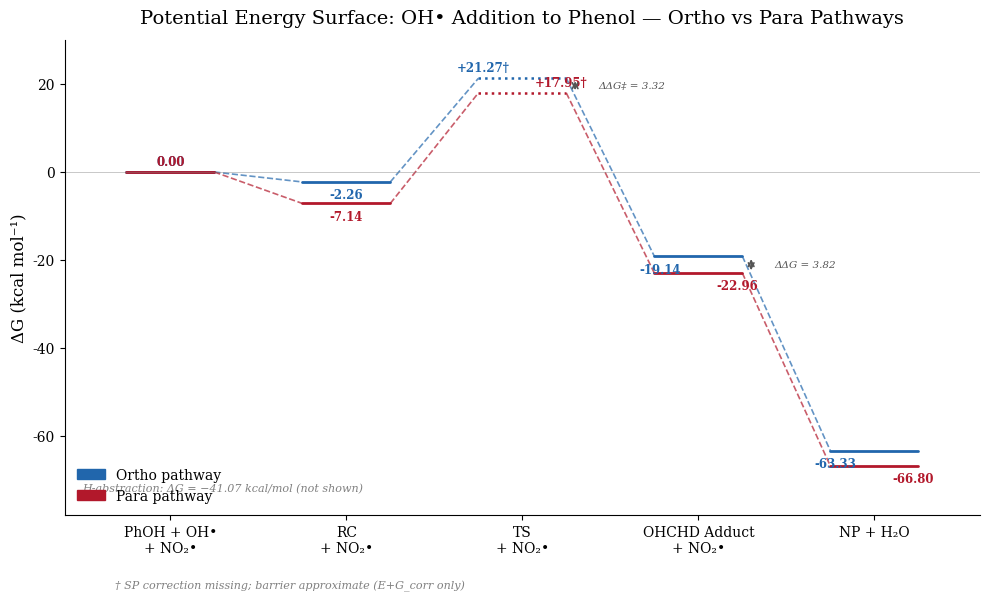

This figure's Python source:
"""
fig1_pes_diagram.py
===================
Dual-Pathway Potential Energy Surface Diagram for phenol nitration via
OH• radical addition, showing ortho and para pathways on the same axes.

Both pathways reference PhOH + OH• + NO₂• = 0.00 kcal/mol.
"""

import os
import matplotlib
matplotlib.use("Agg")
import matplotlib.pyplot as plt
import matplotlib.patches as mpatches
import numpy as np

# ---------------------------------------------------------------------------
# Data
# ---------------------------------------------------------------------------
# X positions for each stage (0–4)
x_positions = [0, 1, 2, 3, 4]
x_labels = [
    "PhOH + OH•\n+ NO₂•",
    "RC\n+ NO₂•",
    "TS\n+ NO₂•",
    "OHCHD Adduct\n+ NO₂•",
    "NP + H₂O",
]

# ΔG (kcal/mol) relative to PhOH + OH• + NO₂• = 0.00
ortho_dG = [0.00, -2.26, +21.27, -19.14, -63.33]
para_dG  = [0.00, -7.14, +17.95, -22.96, -66.80]

# Flag which points lack SP corrections (index 2 = TS)
ts_index = 2

# Colors (colorblind-friendly)
ORTHO_COLOR = "#2166AC"  # blue
PARA_COLOR  = "#B2182B"  # red

# Half-width of each horizontal energy-level bar
BAR_HALF = 0.25

# ---------------------------------------------------------------------------
# Set up font
# ---------------------------------------------------------------------------
import matplotlib.font_manager as fm

def _get_serif_font():
    """Return the best available serif font name."""
    for name in ("Times New Roman", "DejaVu Serif"):
        try:
            path = fm.findfont(fm.FontProperties(family=name), fallback_to_default=False)
            if path:
                return name
        except Exception:
            pass
    return "serif"

FONT = _get_serif_font()

plt.rcParams.update({
    "font.family": FONT,
    "axes.spines.top": False,
    "axes.spines.right": False,
})

# ---------------------------------------------------------------------------
# Draw
# ---------------------------------------------------------------------------
fig, ax = plt.subplots(figsize=(10, 6))

def draw_pathway(ax, x_pos, dG_values, color, label, ts_idx):
    """Draw horizontal bars connected by dashed lines for a single pathway."""
    n = len(x_pos)
    # Draw dashed connecting lines first (so bars sit on top)
    for i in range(n - 1):
        x_start = x_pos[i] + BAR_HALF
        x_end   = x_pos[i + 1] - BAR_HALF
        ax.plot(
            [x_start, x_end],
            [dG_values[i], dG_values[i + 1]],
            linestyle="--",
            color=color,
            linewidth=1.2,
            alpha=0.7,
        )
    # Draw horizontal bars and annotations
    for i, (x, dg) in enumerate(zip(x_pos, dG_values)):
        lw = 2.0
        ls = "-"
        if i == ts_idx:
            lw = 1.8
            ls = ":"  # dotted bar for approximate TS

        ax.plot(
            [x - BAR_HALF, x + BAR_HALF],
            [dg, dg],
            color=color,
            linewidth=lw,
            linestyle=ls,
            solid_capstyle="round",
            label=label if i == 0 else None,
        )

        # Annotation text
        sign = "+" if dg > 0 else ""
        annotation = f"{sign}{dg:.2f}"
        if i == ts_idx:
            annotation += "†"

        # Offset label above or below the bar to avoid overlap
        offset = 0.9 if dg >= 0 else -1.5
        # Fine-tune to avoid ortho/para labels colliding at same x
        if label == "Ortho" and i in (2, 3, 4):
            x_offset = -0.22
        elif label == "Para" and i in (2, 3, 4):
            x_offset = 0.22
        else:
            x_offset = 0.0

        ax.text(
            x + x_offset,
            dg + offset,
            annotation,
            ha="center",
            va="bottom" if offset > 0 else "top",
            fontsize=8.5,
            color=color,
            fontweight="bold",
        )


draw_pathway(ax, x_positions, ortho_dG, ORTHO_COLOR, "Ortho", ts_index)
draw_pathway(ax, x_positions, para_dG,  PARA_COLOR,  "Para",  ts_index)

# ---------------------------------------------------------------------------
# Axes decoration
# ---------------------------------------------------------------------------
ax.set_xticks(x_positions)
ax.set_xticklabels(x_labels, fontsize=10)
ax.set_ylabel("ΔG (kcal mol⁻¹)", fontsize=12)
ax.set_title(
    "Potential Energy Surface: OH• Addition to Phenol — Ortho vs Para Pathways",
    fontsize=14,
    pad=12,
)
ax.axhline(0, color="gray", linewidth=0.6, linestyle="-", alpha=0.5)
ax.set_xlim(-0.6, 4.6)
ax.set_ylim(-78, 30)

# Legend
ortho_patch = mpatches.Patch(color=ORTHO_COLOR, label="Ortho pathway")
para_patch  = mpatches.Patch(color=PARA_COLOR,  label="Para pathway")
ax.legend(
    handles=[ortho_patch, para_patch],
    loc="lower left",
    fontsize=10,
    frameon=False,
)

# ---------------------------------------------------------------------------
# Emphasis: ΔΔG‡ between TS levels and ΔΔG between adduct levels
# ---------------------------------------------------------------------------
ts_x = x_positions[2]
ts_ortho = ortho_dG[2]
ts_para  = para_dG[2]
# Double-headed arrow between TS levels
ax.annotate(
    "",
    xy=(ts_x + BAR_HALF + 0.05, ts_para),
    xytext=(ts_x + BAR_HALF + 0.05, ts_ortho),
    arrowprops=dict(arrowstyle="<->", color="#555555", lw=1.2),
)
ax.text(
    ts_x + BAR_HALF + 0.18,
    (ts_ortho + ts_para) / 2,
    "ΔΔG‡ = 3.32",
    ha="left",
    va="center",
    fontsize=7.5,
    color="#555555",
    style="italic",
)

adduct_x = x_positions[3]
adduct_ortho = ortho_dG[3]
adduct_para  = para_dG[3]
# Double-headed arrow between adduct levels
ax.annotate(
    "",
    xy=(adduct_x + BAR_HALF + 0.05, adduct_ortho),
    xytext=(adduct_x + BAR_HALF + 0.05, adduct_para),
    arrowprops=dict(arrowstyle="<->", color="#555555", lw=1.2),
)
ax.text(
    adduct_x + BAR_HALF + 0.18,
    (adduct_ortho + adduct_para) / 2,
    "ΔΔG = 3.82",
    ha="left",
    va="center",
    fontsize=7.5,
    color="#555555",
    style="italic",
)

# H-abstraction note (subtle, bottom-left)
ax.text(
    -0.5, -73,
    "H-abstraction: ΔG = −41.07 kcal/mol (not shown)",
    ha="left",
    va="bottom",
    fontsize=8,
    color="gray",
    style="italic",
)

# Footnote
fig.text(
    0.12, 0.01,
    "† SP correction missing; barrier approximate (E+G_corr only)",
    fontsize=8,
    color="gray",
    style="italic",
)

fig.patch.set_facecolor("white")
ax.set_facecolor("white")
plt.tight_layout(rect=[0, 0.04, 1, 1])

# ---------------------------------------------------------------------------
# Save
# ---------------------------------------------------------------------------
os.makedirs("figures", exist_ok=True)
fig.savefig("figures/fig1_pes_diagram.png", dpi=300, bbox_inches="tight")
fig.savefig("figures/fig1_pes_diagram.pdf", bbox_inches="tight")
plt.close(fig)
print("Saved: figures/fig1_pes_diagram.png  figures/fig1_pes_diagram.pdf")
